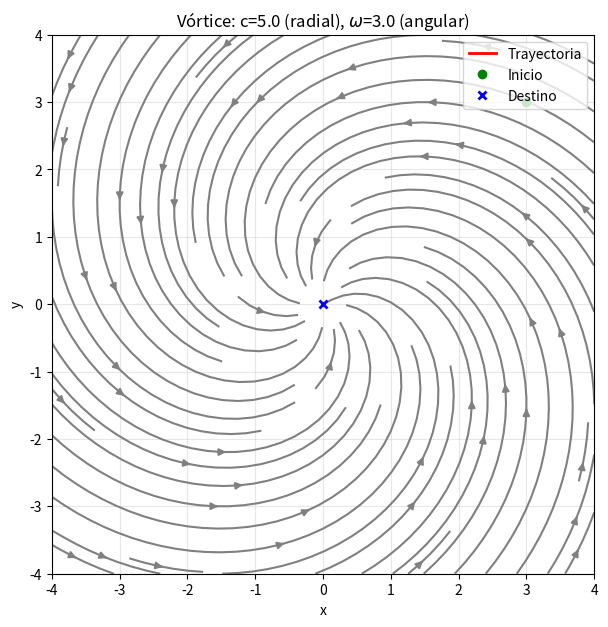

The script that saved this image:
import numpy as np
import matplotlib.pyplot as plt
from matplotlib.animation import FuncAnimation
from scipy.integrate import solve_ivp

# --- Parámetros del Vórtice ---
c = 5.0       # Velocidad de succión radial (m/s)
omega = 3.0   # Velocidad angular de rotación (rad/s)

# --- Parámetros de la malla y rango ---
limit = 4
x = np.linspace(-limit, limit, 200)
y = np.linspace(-limit, limit, 200)
X, Y = np.meshgrid(x, y)

# Cálculo del radio para la malla (evitando división por cero)
R = np.sqrt(X**2 + Y**2)
R[R == 0] = 1e-9  # Pequeño epsilon para evitar errores en el origen

# Campo del Vórtice en Cartesianas:
# F(p) = -c * (p / ||p||) + omega * E * p
# Componente X: -c * (x/r) - omega * y
# Componente Y: -c * (y/r) + omega * x
Fx = -c * (X / R) - omega * Y
Fy = -c * (Y / R) + omega * X

# Normalizamos solo para la visualización de las flechas (streamplot)
magnitude = np.sqrt(Fx**2 + Fy**2)
Fx_dir = np.divide(Fx, magnitude, where=magnitude!=0)
Fy_dir = np.divide(Fy, magnitude, where=magnitude!=0)

# --- Sistema dinámico (EDO) ---
def campo_vortice(t, z):
    x, y = z
    r = np.sqrt(x**2 + y**2)
    
    # Evitar singularidad matemática exacta en el 0
    if r < 1e-3:
        return [0, 0]
        
    dx = -c * (x / r) - omega * y
    dy = -c * (y / r) + omega * x
    return [dx, dy]

# Condición inicial y solución
z0 = [3.0, 3.0]         # Empezamos lejos para ver la espiral
# El tiempo teórico para llegar al origen es T = r0 / c. 
# r0 = sqrt(3^2+3^2) ≈ 4.24. Con c=1, necesitamos al menos 4.5s.
t_span = (0.0, 5.0)     
sol = solve_ivp(campo_vortice, t_span, z0, max_step=0.01, dense_output=True)

# Crear tiempos para la animación
t_vals = np.linspace(t_span[0], t_span[1], 800)
x_vals, y_vals = sol.sol(t_vals)

# --- Preparar figura ---
fig, ax = plt.subplots(figsize=(7,7))

# HE ELIMINADO 'alpha=0.6' DE AQUÍ:
ax.streamplot(X, Y, Fx_dir, Fy_dir, density=1.2, arrowsize=1, color='gray') 

ax.set_xlim(-limit, limit)
ax.set_ylim(-limit, limit)
ax.set_xlabel("x")
ax.set_ylabel("y")
title_str = f"Vórtice: c={c} (radial), $\omega$={omega} (angular)"
ax.set_title(title_str)

# Línea que irá acumulando la trayectoria y punto que se mueve
traj_line, = ax.plot([], [], 'r-', linewidth=2, label='Trayectoria')
particle_dot, = ax.plot([], [], 'ro', markersize=8) 

# Marcar posición inicial y destino (origen)
ax.plot(z0[0], z0[1], 'go', label='Inicio')
ax.plot(0, 0, 'bx', markeredgewidth=2, label='Destino')
ax.legend(loc='upper right')
ax.grid(True, alpha=0.3)

# --- Funciones para animación ---
def init():
    traj_line.set_data([], [])
    particle_dot.set_data([], [])
    return traj_line, particle_dot

def update(i):
    # Dibujar hasta el frame actual
    traj_line.set_data(x_vals[:i+1], y_vals[:i+1])
    particle_dot.set_data(x_vals[i], y_vals[i])
    return traj_line, particle_dot

ani = FuncAnimation(fig, update, frames=len(t_vals),
                    init_func=init, blit=True, interval=20)

plt.show()